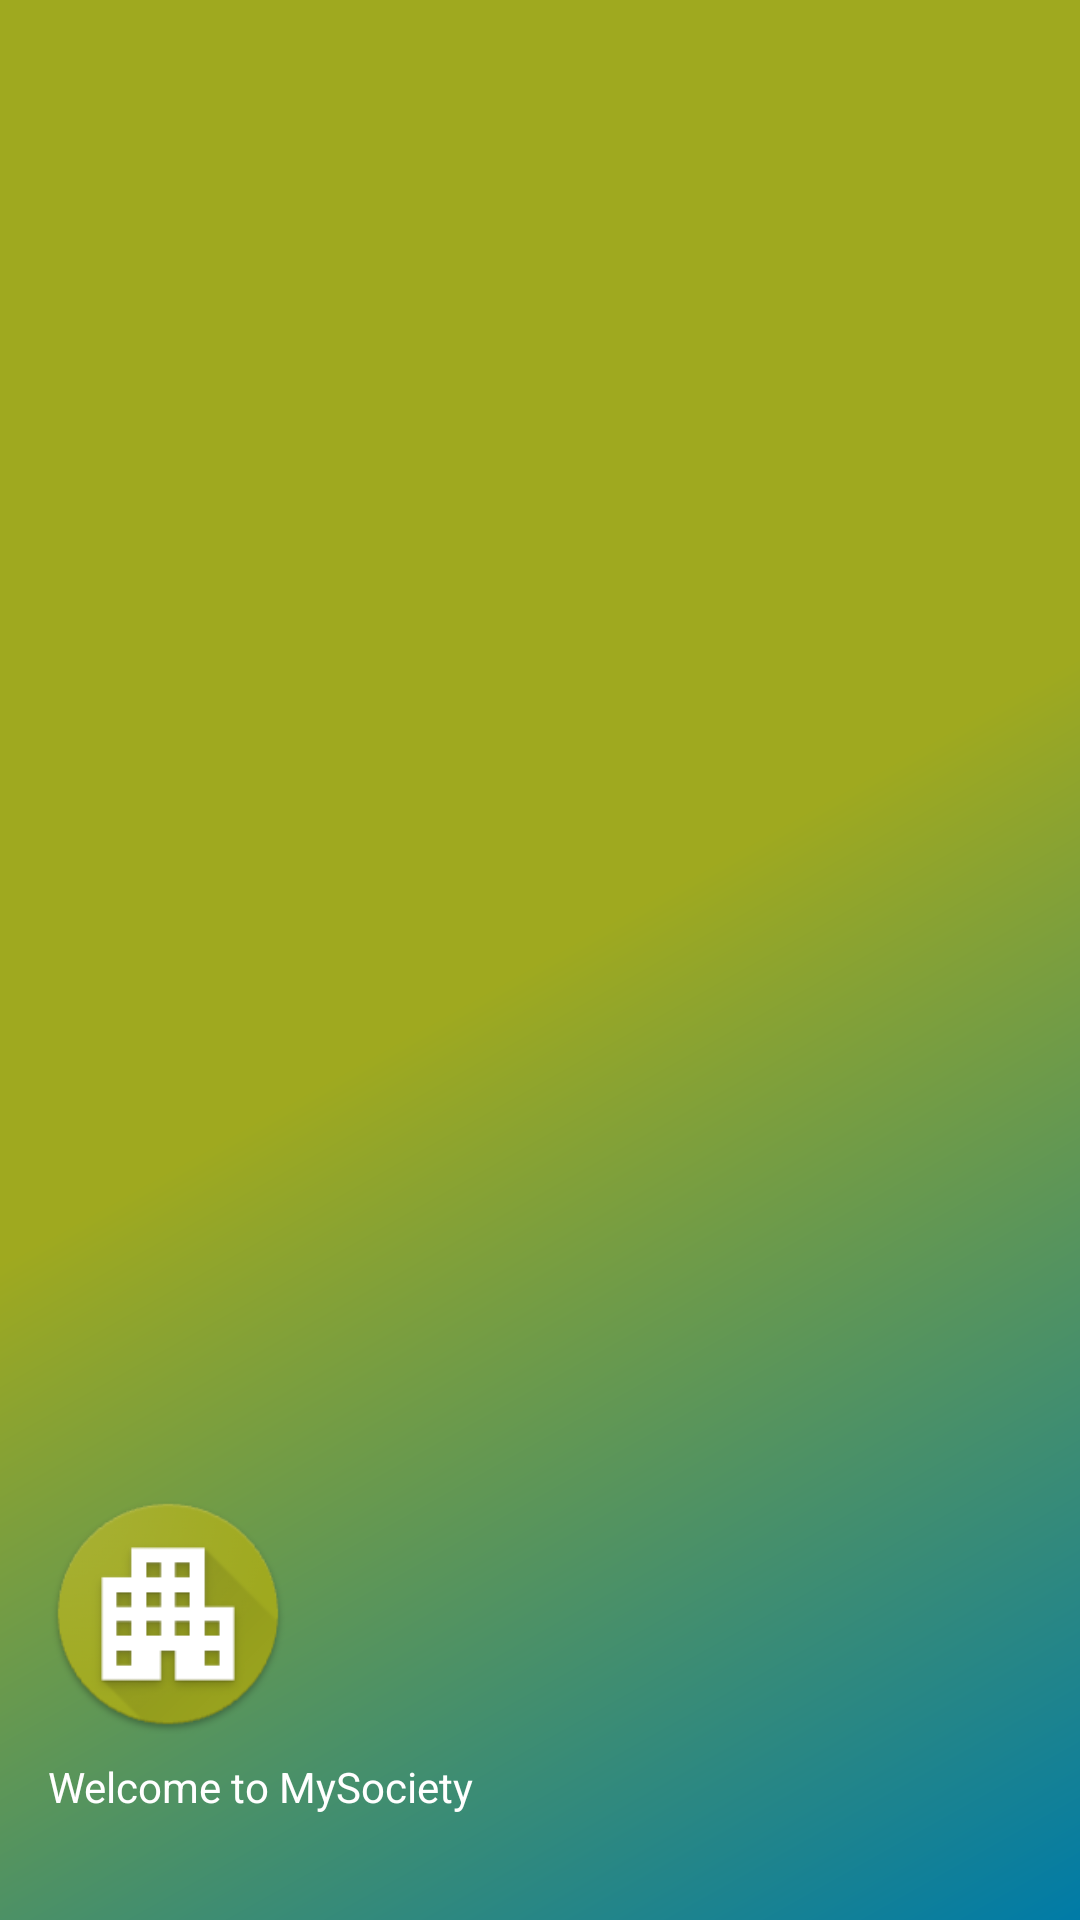

Reconstruct the res/layout file that produces this screen, plus the resources it refers to.
<!-- AndroidManifest.xml: application theme Theme.MySociety -->
<!-- res/layout/nav_header_main.xml -->
<?xml version="1.0" encoding="utf-8"?>
<LinearLayout xmlns:android="http://schemas.android.com/apk/res/android"
    xmlns:app="http://schemas.android.com/apk/res-auto"
    android:layout_width="match_parent"
    android:layout_height="@dimen/nav_header_height"
    android:background="@drawable/side_nav_bar"
    android:gravity="bottom"
    android:orientation="vertical"
    android:paddingLeft="@dimen/activity_horizontal_margin"
    android:paddingTop="@dimen/activity_vertical_margin"
    android:paddingRight="@dimen/activity_horizontal_margin"
    android:paddingBottom="@dimen/activity_vertical_margin"
    android:theme="@style/ThemeOverlay.AppCompat.Dark">

    <ImageView
        android:layout_width="80dp"
        android:layout_height="80dp"
        android:contentDescription="@string/nav_header_desc"
        android:background="@mipmap/ic_launcher"
        android:scaleType="centerCrop"/>

    <TextView
        android:layout_width="match_parent"
        android:layout_height="wrap_content"
        android:paddingTop="@dimen/nav_header_vertical_spacing"
        android:text="@string/nav_header_title"
        android:textAppearance="@style/TextAppearance.AppCompat.Body1" />

    <TextView
        android:id="@+id/username"
        android:layout_width="wrap_content"
        android:layout_height="wrap_content" />
</LinearLayout>
<!-- resources referenced by this layout -->
<resources>
  <dimen name="activity_horizontal_margin">16dp</dimen>
  <dimen name="activity_vertical_margin">16dp</dimen>
  <dimen name="nav_header_height">176dp</dimen>
  <dimen name="nav_header_vertical_spacing">8dp</dimen>
  <!-- drawable side_nav_bar (drawable) -->
  <shape xmlns:android="http://schemas.android.com/apk/res/android"
      android:shape="rectangle">
      <gradient
          android:angle="135"
          android:centerColor="@color/primary_700"
          android:endColor="@color/primary_700"
          android:startColor="@color/secondary_200"
          android:type="linear" />
  </shape>
  <!-- mipmap ic_launcher: png bitmap (mipmap-hdpi, 5693 bytes) -->
  <string name="nav_header_desc">Navigation header</string>
  <string name="nav_header_title">Welcome to MySociety</string>
  <style name="Theme.MySociety" parent="Theme.MaterialComponents.DayNight.DarkActionBar">
          
          <item name="colorPrimary">@color/primary_500</item>
          <item name="colorPrimaryVariant">@color/primary_700</item>
          <item name="colorOnPrimary">@color/white</item>
          
          <item name="colorSecondary">@color/secondary_200</item>
          <item name="colorSecondaryVariant">@color/secondary_700</item>
          <item name="colorOnSecondary">@color/black</item>
          
          <item name="android:statusBarColor" tools:targetApi="l">?attr/colorPrimaryVariant</item>
          
      </style>
  <color name="primary_700">#9FA91F</color>
  <color name="secondary_200">#007BA7</color>
  <color name="primary_500">#9FA91F</color>
  <color name="white">#FFFFFFFF</color>
  <color name="secondary_700">#007BA7</color>
  <color name="black">#FF000000</color>
</resources>
